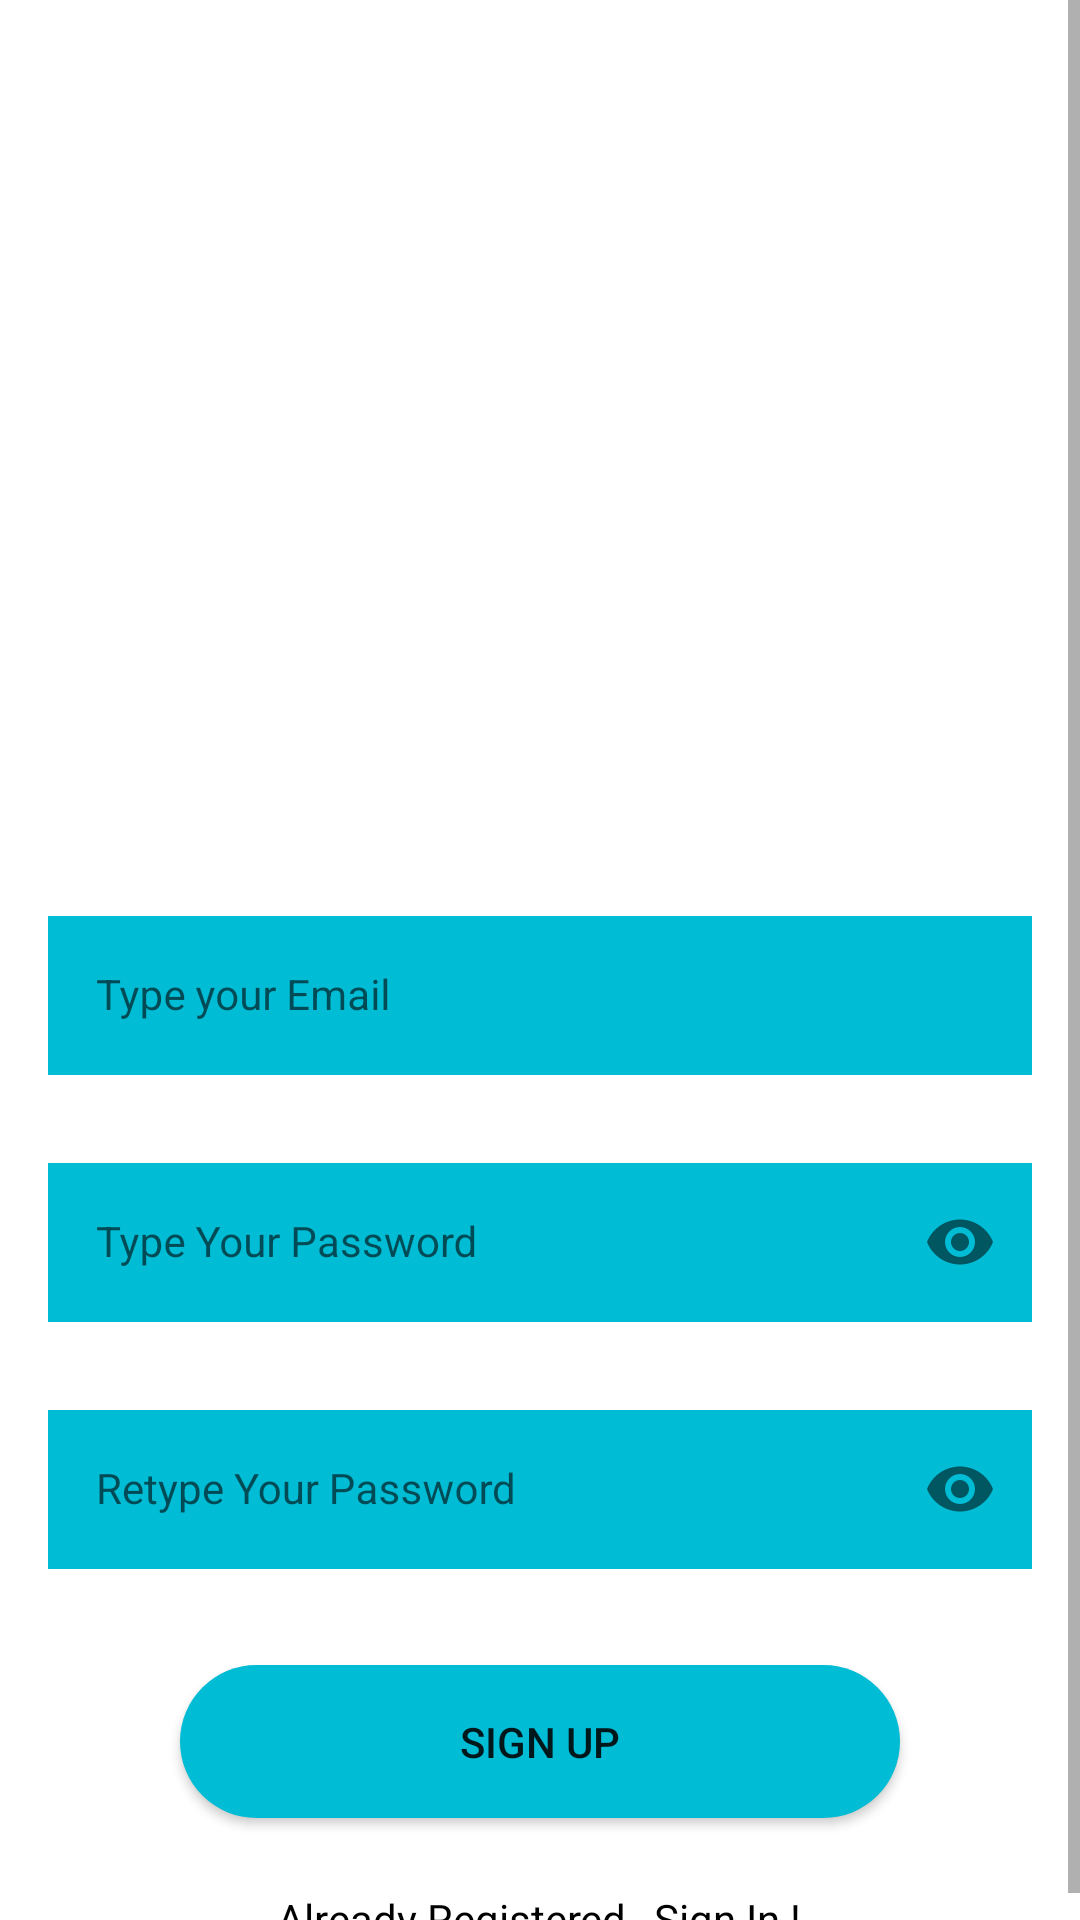

The Android layout XML behind this screen, and the referenced resources:
<!-- AndroidManifest.xml: application theme Theme.SellingApp -->
<!-- res/layout/activity_sign_up.xml -->
<?xml version="1.0" encoding="utf-8"?>
<androidx.constraintlayout.widget.ConstraintLayout xmlns:android="http://schemas.android.com/apk/res/android"
    xmlns:app="http://schemas.android.com/apk/res-auto"
    xmlns:tools="http://schemas.android.com/tools"
    android:layout_width="match_parent"
    android:layout_height="match_parent"
    android:background="@drawable/signup_screen"
    tools:context=".SignUpActivity">


    <ScrollView
        android:layout_width="match_parent"
        android:layout_height="match_parent"
        app:layout_constraintBottom_toBottomOf="parent"
        app:layout_constraintEnd_toEndOf="parent"
        app:layout_constraintStart_toStartOf="parent"
        app:layout_constraintTop_toTopOf="parent">

        <LinearLayout
            android:layout_width="match_parent"
            android:layout_height="wrap_content"
            android:orientation="vertical">

            <com.google.android.material.textfield.TextInputLayout
                android:id="@+id/emailLayout"
                style="@style/Widget.MaterialComponents.TextInputLayout.OutlinedBox"
                android:layout_width="match_parent"
                android:layout_height="wrap_content"
                android:layout_marginHorizontal="16dp"
                android:layout_marginTop="300dp"
                app:boxStrokeColor="@color/yellow"
                app:hintTextColor="@color/yellow"
                app:layout_constraintEnd_toEndOf="parent"
                app:layout_constraintHorizontal_bias="0.5"
                app:layout_constraintStart_toStartOf="parent"
                app:layout_constraintTop_toTopOf="parent">

                <com.google.android.material.textfield.TextInputEditText
                    android:id="@+id/emailEt"
                    style="@style/Widget.MaterialComponents.TextInputLayout.OutlinedBox"
                    android:layout_width="match_parent"
                    android:layout_height="wrap_content"
                    android:hint="Type your Email"
                    android:background="#00BCD4"
                    android:textColor="@color/white"
                    android:inputType="textEmailAddress"
                    tools:ignore="TouchTargetSizeCheck"
                   />
            </com.google.android.material.textfield.TextInputLayout>


            <com.google.android.material.textfield.TextInputLayout
                android:id="@+id/passwordLayout"
                style="@style/Widget.MaterialComponents.TextInputLayout.OutlinedBox"
                android:layout_width="match_parent"
                android:layout_height="wrap_content"
                android:layout_marginHorizontal="16dp"
                android:layout_marginTop="24dp"
                app:boxStrokeColor="@color/yellow"
                app:hintTextColor="@color/yellow"
                app:layout_constraintEnd_toEndOf="parent"
                app:layout_constraintHorizontal_bias="0.5"
                app:layout_constraintStart_toStartOf="parent"
                app:layout_constraintTop_toBottomOf="@id/emailLayout"
                app:passwordToggleEnabled="true">

                <com.google.android.material.textfield.TextInputEditText
                    android:id="@+id/passET"
                    style="@style/Widget.MaterialComponents.TextInputLayout.OutlinedBox"
                    android:layout_width="match_parent"
                    android:layout_height="wrap_content"
                    android:hint="Type Your Password"
                    android:inputType="textPassword"
                    tools:ignore="TouchTargetSizeCheck"
                    android:background="#00BCD4"
                    android:textColor="@color/white"/>
            </com.google.android.material.textfield.TextInputLayout>

            <com.google.android.material.textfield.TextInputLayout
                android:id="@+id/confirmPasswordLayout"
                style="@style/Widget.MaterialComponents.TextInputLayout.OutlinedBox"
                android:layout_width="match_parent"
                android:layout_height="wrap_content"
                android:layout_marginHorizontal="16dp"
                android:layout_marginTop="24dp"
                app:boxStrokeColor="@color/yellow"
                app:hintTextColor="@color/yellow"
                app:layout_constraintEnd_toEndOf="parent"
                app:layout_constraintHorizontal_bias="0.5"
                app:layout_constraintStart_toStartOf="parent"
                app:layout_constraintTop_toBottomOf="@id/passwordLayout"
                app:passwordToggleEnabled="true">

                <com.google.android.material.textfield.TextInputEditText
                    android:id="@+id/confirmPassEt"
                    style="@style/Widget.MaterialComponents.TextInputLayout.OutlinedBox"
                    android:layout_width="match_parent"
                    android:layout_height="wrap_content"
                    android:hint="Retype Your Password"
                    android:inputType="textPassword"
                    tools:ignore="TouchTargetSizeCheck"
                    android:background="#00BCD4"
                    android:textColor="@color/white"/>
            </com.google.android.material.textfield.TextInputLayout>

















            <Button
                android:id="@+id/signUp"
                android:layout_width="240dp"
                android:layout_height="wrap_content"
                android:layout_gravity="center"
                android:layout_marginTop="32dp"
                android:background="@drawable/bck_sample"

                android:text="Sign up" />

            <TextView
                android:id="@+id/clkToSignin"
                android:layout_width="wrap_content"
                android:layout_height="wrap_content"
                android:layout_gravity="center"
                android:layout_marginTop="24dp"
                android:text="Already Registered , Sign In !"
                android:textColor="@color/black" />
        </LinearLayout>
    </ScrollView>


</androidx.constraintlayout.widget.ConstraintLayout>
<!-- resources referenced by this layout -->
<resources>
  <color name="black">#FF000000</color>
  <color name="white">#FFFFFFFF</color>
  <color name="yellow">#FFC801</color>
  <!-- drawable bck_sample (drawable) -->
  <shape xmlns:android="http://schemas.android.com/apk/res/android"
      android:shape="rectangle">
      <solid android:color="#00BCD4" />
      <corners android:radius="30dp">
  
      </corners>
  
  
  
  
  
  
  
  
      <padding
          android:bottom="16dp"
          android:left="16dp"
          android:right="16dp"
          android:top="16dp" />
  </shape>
  <style name="Theme.SellingApp" parent="Theme.MaterialComponents.DayNight.NoActionBar">
          
          <item name="colorPrimary">#00BCD4</item>
          <item name="colorPrimaryVariant">#00BCD4</item>
          <item name="colorOnPrimary">@color/white</item>
          
          <item name="colorSecondary">@color/teal_200</item>
          <item name="colorSecondaryVariant">@color/teal_700</item>
          <item name="colorOnSecondary">@color/black</item>
          <item name="color">@color/blue</item>
          
          <item name="android:statusBarColor" tools:targetApi="l">@color/yellow</item>
          
      </style>
  <color name="teal_200">#FF03DAC5</color>
  <color name="teal_700">#FF018786</color>
  <color name="blue">#12728A</color>
</resources>
